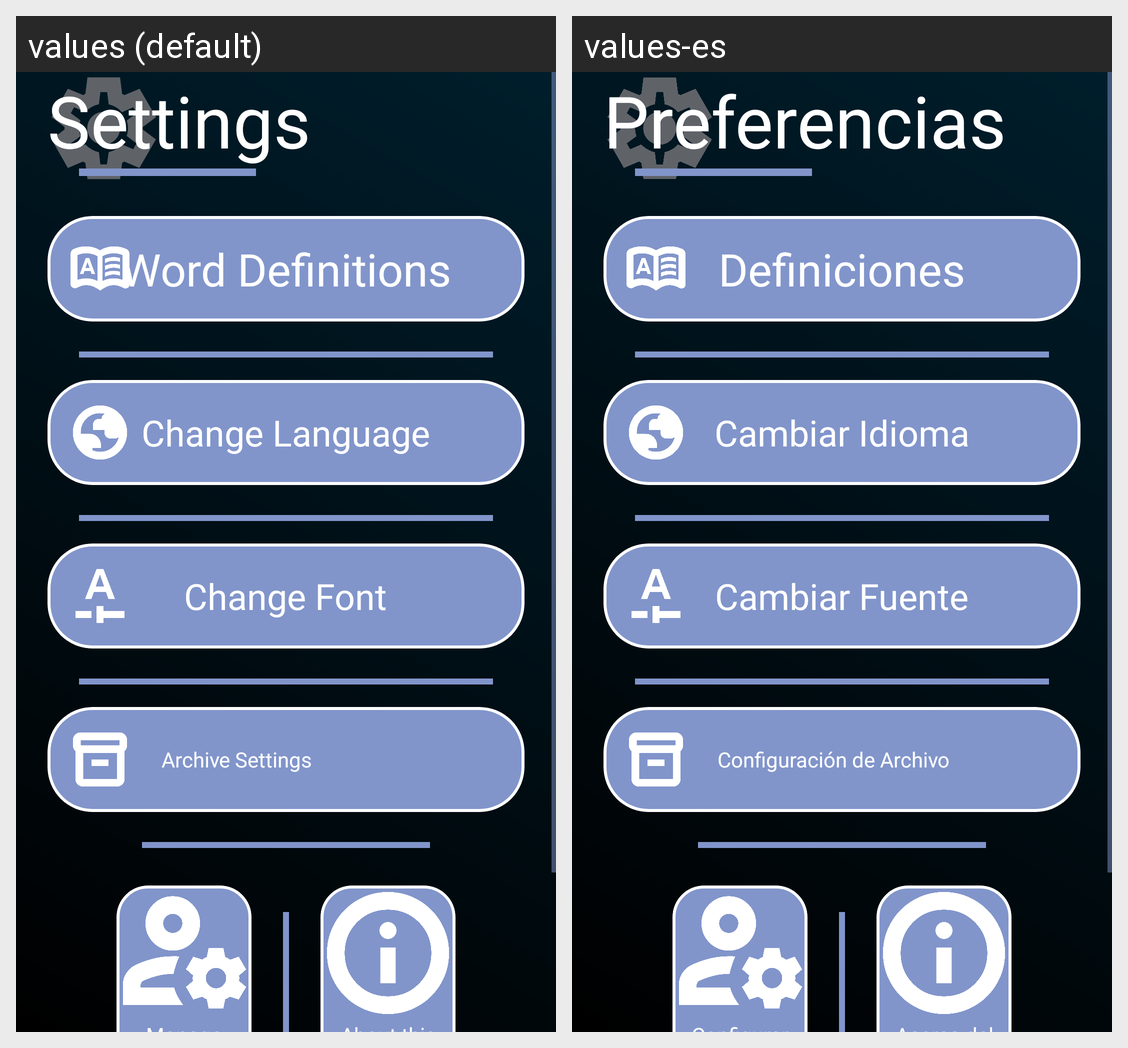

Here is an Android app screen in its default locale and in the app's own translations. Write out the translated-string differences for the strings that appear on this screen.
Android screen res/layout/fragment_settings.xml rendered under 2 locales, left to right: values (default), values-es. Device: Nexus 5 (rendered at 1080×1920; each locale shown at half size, 540×960, under a caption strip naming it); theme Theme.DixorAI.
Strings drawn on this screen, with the default value and each locale's value (text and hints the layout hard-codes, and strings that could not be matched under every locale, appear in the picture but are not listed):

settings
  values: Settings
  values-es: Preferencias

word_definitions
  values: Word Definitions
  values-es: Definiciones

change_language
  values: Change Language
  values-es: Cambiar Idioma

change_font
  values: Change Font
  values-es: Cambiar Fuente

archive_settings
  values: Archive Settings
  values-es: Configuración de Archivo
